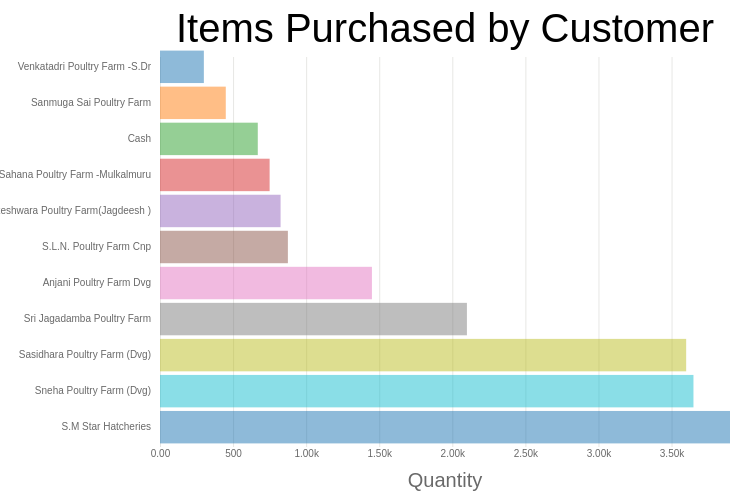
D3 v4 page, settled after 360 driven frames (6 s of simulated time); the page loaded 1 data file(s).


// ── bar.js
const svg = d3.select('svg');
var dparse = d3.timeParse("%B-%Y")
var dformat = d3.timeFormat("%B-%Y")

            const width = svg.attr('width');
            const height = svg.attr('height');
            var color = d3.scaleOrdinal().range(d3.schemeCategory10)


            const render = data => {

                const xvalue =  d => d.qty;
                const yvalue = d => d.name;

                var margin = {top: 50, right: 20, bottom: 50, left:160};
                var innerwidth = width - margin.left - margin.right;
                var innerheight = height - margin.top - margin.bottom;

                const g = svg.append('g')
                            .attr('transform', "translate(" + margin.left + "," + margin.top + ")");


                console.log(data)

                function sortAscending(a, b){
                    return a.qty - b.qty;
                }

                data = data.sort(sortAscending);


                const xscale = d3.scaleLinear()
                            .domain([0, d3.max(data, xvalue)])
                            .range([0, innerwidth]);

                const xaxistickformat = number =>
                                d3.format('.3s')(number);

                const xaxisG = g.append('g').call(d3.axisBottom(xscale)
                            .tickFormat(xaxistickformat).tickSize(-innerheight+10))
                            .attr('transform', "translate(0 ," + innerheight + ")");

                    xaxisG.select('.domain')
                        .remove();

                    xaxisG.append('text')
                    .attr("class", "axis-label")
                    .attr('y', 40)
                    .attr('x', innerwidth / 2)
                    .attr("fill", "black")
                    .text('Quantity')

                // function sortByDateAscending(a, b){
                //     return b.name - a.name;
                // }

                // data = data.sort(sortByDateAscending);

                const yscale = d3.scaleBand()
                            .domain(data.map(yvalue))
                            .range([0, innerheight])
                            .padding(0.1);

                const yaxis = d3.axisLeft(yscale);
                                
                //yaxis(g.append('g'));
                const yaxisG = g.append('g').call(yaxis)

                yaxisG.selectAll('.domain, .tick line')
                                .remove()

                // yaxisG.append('text')
                //     .attr("class", "Yaxis-label")
                //     .attr('y', -90)
                //     .attr('x', -170)
                //     .attr("fill", "black")
                //     .attr("transform", "rotate(-90)")
                //     .text('Name Of Items');


                g.selectAll('rect')
                .data(data)
                .enter()
                .append('rect')
                .attr('y', d => yscale(yvalue(d)))
                .attr('width', 0)
                .transition()
			    .duration(2500)
			    .delay(function (d, i) {
				        return i * 50;
                })
                .attr('width', d => xscale(xvalue(d)))
                .attr('height', yscale.bandwidth())
                .attr("fill", function(d){ return color(d.qty)});

              g.append('text')
                    .attr("class", "title")
                    .attr('y', -5)
                    .attr('x', innerwidth/2)
                    .text("Items Purchased by Customer")

                // g.selectAll('rect')
                //     .data(data)
                //     .enter()                    
                //     .append('text')
                //     .attr("class", "bar_text")
                //     .attr('y', d => yscale(yvalue(d)))
                //     .attr('x', d => xscale(xvalue(d)))
                //     .attr('fill', "black")
                //     .text(function(d){ 
                //             return d.value;
                //     })

                console.log(innerwidth)

                

            };    

            d3.json("bar.json", function(val){

                    data = val["item purchaed by customers"];
                    console.log(data);


        data.forEach(d => { d.qty = +d.qty;
                                   d.name = d.name;                            
                })

                // var data1 = [];
                // data.forEach(function(d) {
                //             data1.push(d.name);
                //             });

                console.log(data)
                render(data);
             }) ;

### data: bar.json
{
 "item purchaed by customers": [
  {
   "name": "Anjani Poultry Farm Dvg",
   "qty": 1450
  },
  {
   "name": "Sahana Poultry Farm -Mulkalmuru",
   "qty": 750
  },
  {
   "name": "Cash",
   "qty": 669
  },
  {
   "name": "Sasidhara Poultry Farm (Dvg)",
   "qty": 3600
  },
  {
   "name": "Venkatadri Poultry Farm -S.Dr",
   "qty": 300
  },
  {
   "name": "Sneha Poultry Farm (Dvg)",
   "qty": 3650
  },
  {
   "name": "S.M Star Hatcheries",
   "qty": 3900
  },
  {
   "name": "S.L.N. Poultry Farm Cnp",
   "qty": 875
  },
  "... 3 more items"
 ]
}